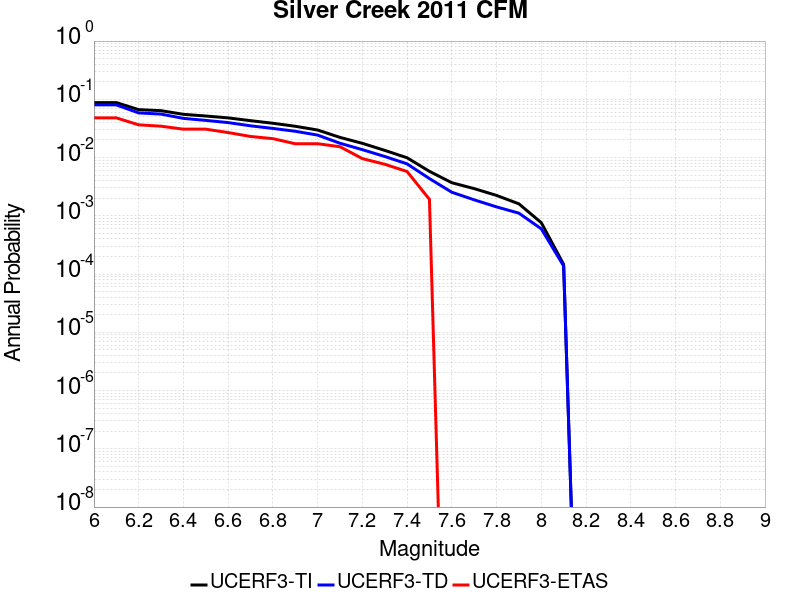

Values plotted in this chart, from the file beside it:
Magnitude, UCERF3-TI Prob, UCERF3-TD Prob, UCERF3-ETAS Prob
6.0, 0.08781, 0.08011, 0.04798
6.1, 0.08781, 0.08011, 0.04798
6.2, 0.06647, 0.05843, 0.03647
6.3, 0.06381, 0.05574, 0.03455
6.4, 0.05526, 0.04706, 0.03071
6.5, 0.05169, 0.04344, 0.03071
6.6, 0.04801, 0.03985, 0.02687
6.7, 0.04299, 0.03506, 0.02303
6.8, 0.03882, 0.03163, 0.02111
6.9, 0.03445, 0.02828, 0.01727
7.0, 0.02972, 0.0243, 0.01727
7.1, 0.02219, 0.0176, 0.01536
7.2, 0.01755, 0.01367, 0.009597
7.3, 0.01329, 0.01044, 0.007678
7.4, 0.009919, 0.007794, 0.005758
7.5, 0.005799, 0.004355, 0.001919
7.6, 0.003699, 0.002539, 0.0
7.7, 0.002931, 0.001882, 0.0
7.8, 0.002239, 0.001423, 0.0
7.9, 0.001605, 0.00111, 0.0
8.0, 7.623134E-4, 5.9833226E-4, 0.0
8.1, 1.4625162E-4, 1.3756612E-4, 0.0
